2-way image classification set "cropped" from GitHub (abishekdp/Brain-Tumour-detection-using-Transfer-learning-techniques); label vocabulary: neurocytoma, schwannoma.

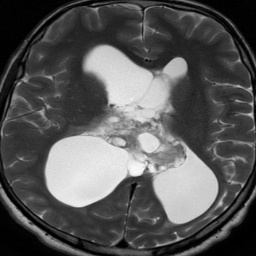
Label: neurocytoma

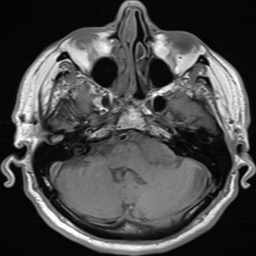
Label: schwannoma

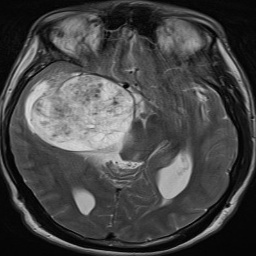
Label: schwannoma

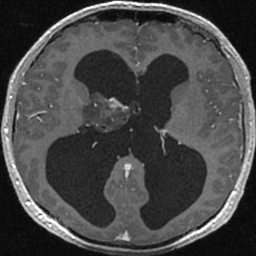
Label: neurocytoma

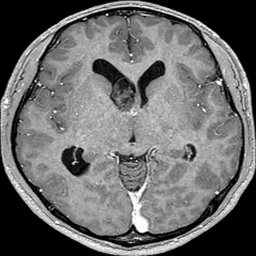
Label: neurocytoma

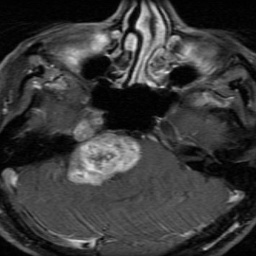
Label: schwannoma
